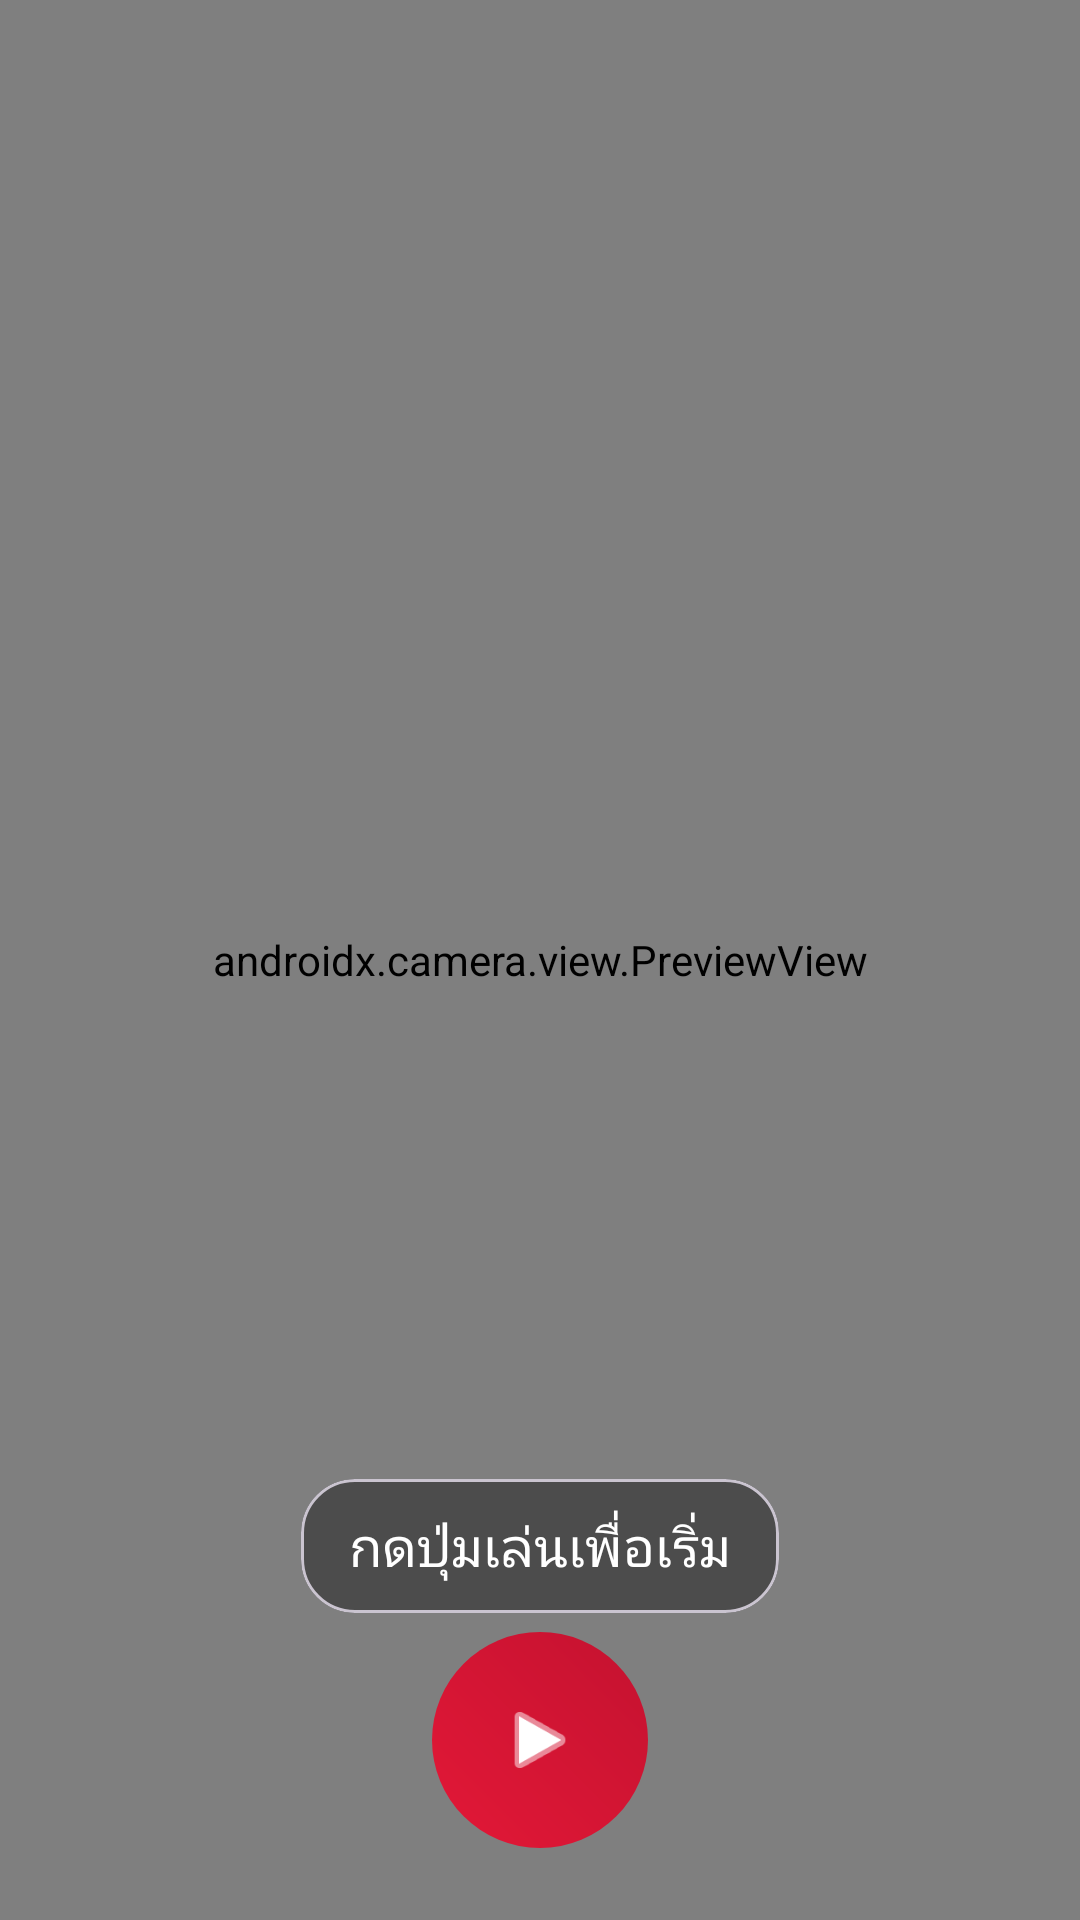

Here is an Android app screen rendered from its layout file. Give the layout XML and the strings, colors and styles it references.
<!-- AndroidManifest.xml: activity theme Theme.Hand -->
<!-- res/layout/activity_camera.xml -->
<?xml version="1.0" encoding="utf-8"?>
<androidx.constraintlayout.widget.ConstraintLayout
    xmlns:android="http://schemas.android.com/apk/res/android"
    xmlns:app="http://schemas.android.com/apk/res-auto"
    android:id="@+id/main"
    android:layout_width="match_parent"
    android:layout_height="match_parent">

    <androidx.camera.view.PreviewView
        android:id="@+id/previewView"
        android:layout_width="0dp"
        android:layout_height="0dp"
        app:layout_constraintTop_toTopOf="parent"
        app:layout_constraintBottom_toBottomOf="parent"
        app:layout_constraintStart_toStartOf="parent"
        app:layout_constraintEnd_toEndOf="parent" />

    <ImageButton
        android:id="@+id/btnBack"
        android:layout_width="44dp"
        android:layout_height="44dp"
        android:layout_marginStart="14dp"
        android:layout_marginTop="14dp"
        android:background="@drawable/bg_back_button_transparent"
        android:src="@drawable/ic_arrow_back"
        android:padding="10dp"
        android:contentDescription="Back"
        android:clickable="true"
        android:focusable="true"
        app:layout_constraintTop_toTopOf="parent"
        app:layout_constraintStart_toStartOf="parent"/>

    <com.google.android.material.card.MaterialCardView
        android:layout_width="wrap_content"
        android:layout_height="wrap_content"
        android:layout_marginBottom="94dp"
        app:cardCornerRadius="18dp"
        app:cardElevation="0dp"
        app:cardUseCompatPadding="true"
        app:cardBackgroundColor="#66000000"
        app:layout_constraintBottom_toBottomOf="parent"
        app:layout_constraintStart_toStartOf="parent"
        app:layout_constraintEnd_toEndOf="parent">

        <TextView
            android:id="@+id/txtResult"
            android:layout_width="wrap_content"
            android:layout_height="wrap_content"
            android:text="กดปุ่มเล่นเพื่อเริ่ม"
            android:textSize="18sp"
            android:textColor="@android:color/white"
            android:paddingLeft="16dp"
            android:paddingRight="16dp"
            android:paddingTop="10dp"
            android:paddingBottom="10dp"
            android:maxWidth="280dp"
            android:maxLines="2"
            android:ellipsize="end"/>
    </com.google.android.material.card.MaterialCardView>

    <FrameLayout
        android:id="@+id/btnToggle"
        android:layout_width="72dp"
        android:layout_height="72dp"
        android:background="@drawable/bg_camera_red_gradient"
        android:layout_marginBottom="24dp"
        app:layout_constraintBottom_toBottomOf="parent"
        app:layout_constraintStart_toStartOf="parent"
        app:layout_constraintEnd_toEndOf="parent">

        <ImageView
            android:id="@+id/imgToggle"
            android:layout_width="28dp"
            android:layout_height="28dp"
            android:layout_gravity="center"
            android:src="@android:drawable/ic_media_play"
            app:tint="@android:color/white"/>
    </FrameLayout>

</androidx.constraintlayout.widget.ConstraintLayout>
<!-- resources referenced by this layout -->
<resources>
  <!-- drawable bg_camera_red_gradient (drawable) -->
  <?xml version="1.0" encoding="utf-8"?>
  <shape xmlns:android="http://schemas.android.com/apk/res/android"
      android:shape="oval">
      <gradient
          android:angle="45"
          android:startColor="#E31837"
          android:endColor="#C41230"
          android:type="linear" />
  </shape>
  <style name="Theme.Hand" parent="Base.Theme.Hand" />
  <style name="Base.Theme.Hand" parent="Theme.Material3.DayNight.NoActionBar">
          
          
      </style>
</resources>
